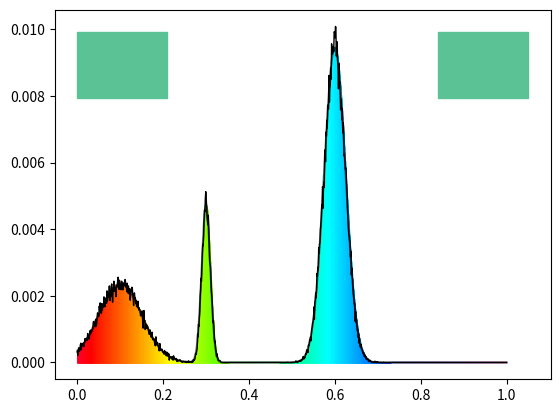

The script that saved this image:
import numpy as np
import matplotlib.pyplot as plt
import matplotlib.patches as patches
from tqdm.auto import tqdm

#using matplotlib colourmaps to get colours

cmap = plt.get_cmap('gist_rainbow')
spectrum_resolution = 1000
# Need to define code that can take a distribution and sample from it

class true_distribution():
    def __init__(self,mus,sigmas,heights,SNR = 10):

        #check that all the lists are the same
        self.check_inputs(mus)
        self.check_inputs(sigmas)
        self.check_inputs(heights)

        assert (len(mus) == len(sigmas)) and (len(heights) == len(sigmas)), "Inputs need to be of same length"
        #defining a spectrum as a series of gaussians
        self.weights = np.zeros((spectrum_resolution),dtype = np.float32)
        self.x = np.linspace(0,1,spectrum_resolution,dtype = np.float32)

        for m,s,h in zip(mus,sigmas,heights):
            self.gaussian(m,s,h)
        # normalise weights
        self.weights /= np.sum(self.weights)
        assert np.sum(self.weights) >= 0.999999, f"Sum of weights =/= 1. Normalising likely went wrong somewhere. Expected 1, got {np.sum(self.weights)}"
        self.avg_color = self.get_colour()
        # assign SNR
        self.SNR = SNR

    def gaussian(self,mu,sigma,height):
        expo = -((self.x-mu)**2)/(2*sigma**2)
        self.weights = self.weights + height * np.exp(expo)

    def check_inputs(self,list_or_array):
        list_explainer = " is not a list or array. If only inputting one number put square brackets around it (e.g. 0.3 -> [0.3])"
        assert isinstance(list_or_array,list) or isinstance(list_or_array,np.ndarray), list_or_array.__name__ + list_explainer

    def plot_ideal_spectrum(self,show = True):
        plt.plot(self.x,self.weights,'k',alpha = 0.5)
        for i in range(spectrum_resolution - 1):
            plt.fill_between([self.x[i],self.x[i+1]],
                            [0,0],
                            [self.weights[i],self.weights[i+1]],
                            color = cmap(self.x[i]))
        add_avg_colour(plt.gca(),color = self.avg_color[:3])
        if show is True:
            plt.show()

    def get_colour(self):
        colors = cmap(self.x)
        
        return np.average(colors,axis = 0,weights = self.weights)
    def sample(self,n_samples = 1):
        pure_samples = np.random.choice(self.x,size = (n_samples),replace = True,p = self.weights)
        return(pure_samples)
def add_avg_colour(ax,color,corner = 1):
    y_lims = ax.get_ylim()
    x_lims = ax.get_xlim()
    
    size = 0.2
    if corner == 1:

        rect = patches.Rectangle([x_lims[corner] - size*x_lims[corner], y_lims[1] - size*y_lims[1]],
                                    width = size*x_lims[corner],height=size*y_lims[1],
                                    color = color)
    else:
        rect = patches.Rectangle([0, y_lims[1] - size*y_lims[1]],
                                    width = size*x_lims[1],height=size*y_lims[1],
                                    color = color)
    ax.add_patch(rect)
def bin_centers(bin_edges):
    return([(bin_edges[i] + bin_edges[i+1])/2 for i in range(len(bin_edges) - 1)])

def avg_colour(x,binned_samples):
    return(np.average(cmap(x),axis = 0,weights = binned_samples))

if __name__ == "__main__":
    test_dist = true_distribution([0.1,0.3,0.6],[0.05,0.01,0.025],[1,2,4],SNR = 1.5)
    n_samples = int(100000)
    samples = np.zeros(n_samples)

    samples = test_dist.sample(n_samples=n_samples)
        
    binned_values,binned_edges = np.histogram(samples,bins = spectrum_resolution,range = (0,1))
    binned_values = binned_values.astype(np.float32)
    binned_values/=np.sum(binned_values)
    
    test_dist.plot_ideal_spectrum(show = False)
    avg_colour_samples = avg_colour(test_dist.x,binned_samples=binned_values)
    add_avg_colour(plt.gca(),avg_colour_samples[:3],corner = 0)
    plt.plot(bin_centers(binned_edges),binned_values,color = 'k',linewidth = 1)
    
    
    plt.show()
    
